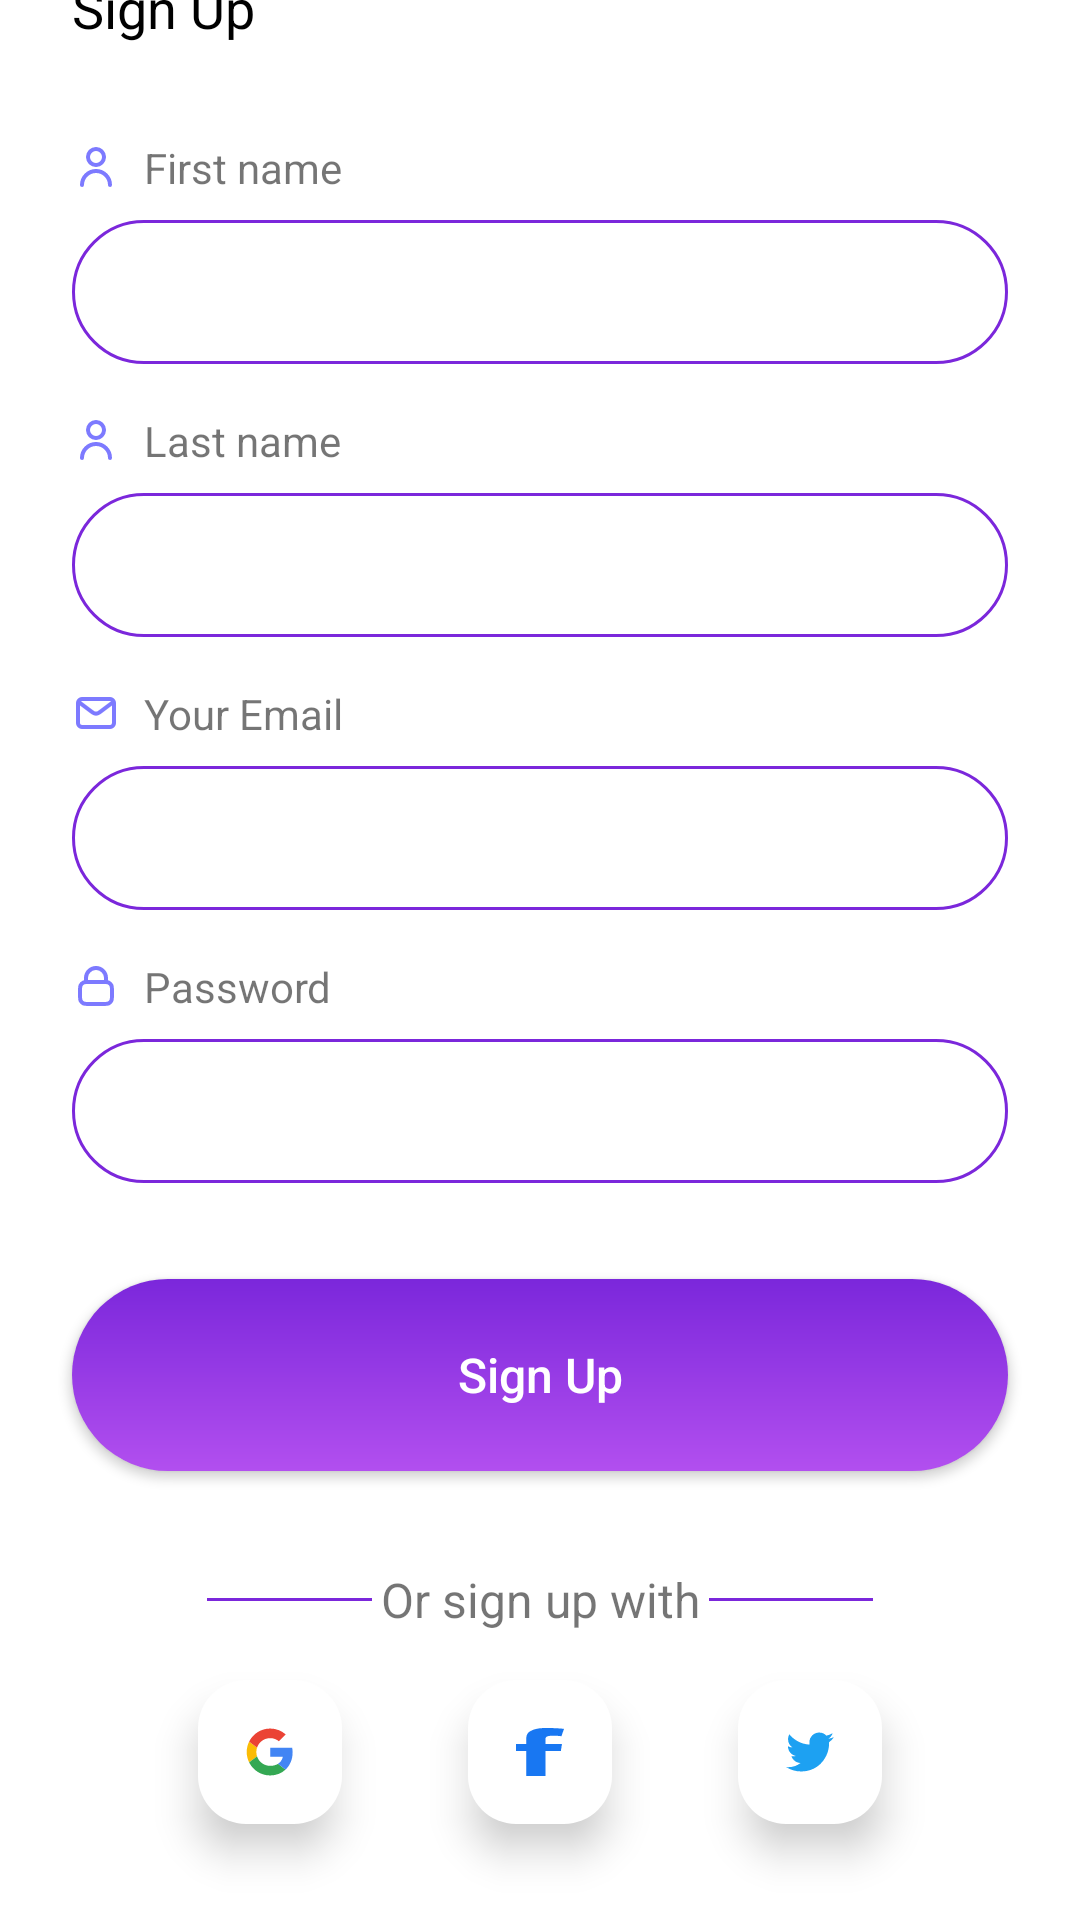

Produce the Android XML layout that renders to this screen, including the resource entries it uses.
<!-- AndroidManifest.xml: application theme Theme.InquiryPro -->
<!-- res/layout/fragment_sign_up.xml -->
<?xml version="1.0" encoding="utf-8"?>
<androidx.constraintlayout.widget.ConstraintLayout xmlns:android="http://schemas.android.com/apk/res/android"
    android:layout_width="match_parent"
    android:layout_height="match_parent"
    xmlns:tools="http://schemas.android.com/tools"
    xmlns:app="http://schemas.android.com/apk/res-auto"
    tools:context=".ui.auth.fragments.SignUpFragment"
    android:background="@color/backGroundColor">



    <androidx.constraintlayout.widget.Guideline
        android:id="@+id/contentStart"
        android:layout_width="@dimen/_0dp"
        android:layout_height="@dimen/_0dp"
        android:orientation="vertical"
        app:layout_constraintGuide_begin="@dimen/_24dp" />

    <androidx.constraintlayout.widget.Guideline
        android:id="@+id/contentEnd"
        android:layout_width="@dimen/_0dp"
        android:layout_height="@dimen/_0dp"
        android:orientation="vertical"
        app:layout_constraintGuide_end="@dimen/_24dp" />





    <TextView
        android:id="@+id/tvTitleSignUp"
        android:layout_width="@dimen/_0dp"
        android:layout_height="wrap_content"
        android:layout_marginBottom="@dimen/_32dp"
        android:text="Sign Up"
        android:textColor="@color/textColor"
        android:textSize="@dimen/_18sp"
        app:layout_constraintVertical_bias="1"
        app:layout_constraintBottom_toTopOf="@id/tvTitleFirstName"
        app:layout_constraintEnd_toEndOf="@id/contentEnd"
        app:layout_constraintStart_toStartOf="@+id/contentStart"
        app:layout_constraintTop_toTopOf="parent" />

    <TextView
        android:id="@+id/tvTitleFirstName"
        android:layout_width="0dp"
        android:layout_height="wrap_content"
        android:layout_marginBottom="@dimen/_8dp"
        android:drawableStart="@drawable/ic_user"
        android:drawablePadding="@dimen/_8dp"
        android:text="First name"
        app:layout_constraintBottom_toTopOf="@id/etFirstName"
        app:layout_constraintStart_toStartOf="@id/etEmail" />

    <EditText
        android:id="@+id/etFirstName"
        android:layout_width="0dp"
        style="@style/EditTextFullName"
        android:textColor="@color/textColor"
        android:layout_marginBottom="@dimen/_16dp"
        app:layout_constraintBottom_toTopOf="@id/tvTitleLastName"
        app:layout_constraintStart_toStartOf="@id/contentStart"
        app:layout_constraintEnd_toEndOf="@id/contentEnd"/>


    <TextView
        android:id="@+id/tvTitleLastName"
        android:layout_width="0dp"
        android:layout_height="wrap_content"
        android:layout_marginBottom="@dimen/_8dp"
        android:drawableStart="@drawable/ic_user"
        android:drawablePadding="@dimen/_8dp"
        android:text="Last name"
        app:layout_constraintBottom_toTopOf="@id/etLastName"
        app:layout_constraintStart_toStartOf="@id/etEmail" />

    <EditText
        android:id="@+id/etLastName"
        android:layout_width="0dp"
        style="@style/EditTextFullName"
        android:textColor="@color/textColor"
        android:layout_marginBottom="@dimen/_16dp"
        app:layout_constraintBottom_toTopOf="@id/tvTitleEmail"
        app:layout_constraintStart_toStartOf="@id/contentStart"
        app:layout_constraintEnd_toEndOf="@id/contentEnd"/>

    <TextView
        android:id="@+id/tvTitleEmail"
        android:layout_width="0dp"
        android:layout_height="wrap_content"
        android:layout_marginBottom="@dimen/_8dp"
        android:drawableStart="@drawable/ic_email"
        android:drawablePadding="@dimen/_8dp"
        android:text="Your Email"
        app:layout_constraintBottom_toTopOf="@id/etEmail"
        app:layout_constraintStart_toStartOf="@id/etEmail" />


    <EditText
        android:id="@+id/etEmail"
        style="@style/EditTextEmailAddress"
        android:layout_width="0dp"
        android:layout_marginBottom="@dimen/_16dp"
        app:layout_constraintBottom_toTopOf="@id/tvTitlePassword"
        app:layout_constraintEnd_toEndOf="@id/contentEnd"
        app:layout_constraintStart_toStartOf="@id/contentStart" />


    <TextView
        android:id="@+id/tvTitlePassword"
        android:layout_width="wrap_content"
        android:layout_height="wrap_content"
        android:layout_marginBottom="@dimen/_8dp"
        android:drawableStart="@drawable/ic_lock"
        android:drawablePadding="@dimen/_8dp"
        android:text="Password"
        app:layout_constraintBottom_toTopOf="@id/etPassword"
        app:layout_constraintStart_toStartOf="@id/etPassword" />


    <EditText
        android:id="@+id/etPassword"
        style="@style/EditTextPasswordStyle"
        android:layout_width="0dp"
        android:layout_marginBottom="@dimen/_32dp"
        app:layout_constraintBottom_toTopOf="@id/btnSignUp"
        app:layout_constraintEnd_toEndOf="@id/contentEnd"
        app:layout_constraintStart_toStartOf="@id/contentStart" />

    <androidx.appcompat.widget.AppCompatButton
        android:id="@+id/btnSignUp"
        android:layout_width="0dp"
        android:layout_height="0dp"
        android:layout_marginBottom="@dimen/_32dp"
        android:background="@drawable/shape_rounded_purple"
        android:text="Sign Up"
        android:textAllCaps="false"
        android:textColor="@color/white"
        android:textSize="@dimen/_16sp"
        app:layout_constraintBottom_toTopOf="@+id/tvOrSignInWith"
        app:layout_constraintEnd_toEndOf="@id/contentEnd"
        app:layout_constraintHeight_percent="0.1"
        app:layout_constraintStart_toStartOf="@id/contentStart" />

    <View
        android:id="@+id/line1"
       style="@style/LineStyle"
        app:layout_constraintBottom_toBottomOf="@id/tvOrSignInWith"
        app:layout_constraintEnd_toStartOf="@+id/tvOrSignInWith"
        app:layout_constraintStart_toStartOf="@id/btnGoogle"
        app:layout_constraintTop_toTopOf="@id/tvOrSignInWith" />

    <View
        android:id="@+id/line2"
        style="@style/LineStyle"
        app:layout_constraintBottom_toBottomOf="@id/tvOrSignInWith"
        app:layout_constraintEnd_toEndOf="@id/btnT"
        app:layout_constraintStart_toEndOf="@id/tvOrSignInWith"
        app:layout_constraintTop_toTopOf="@id/tvOrSignInWith" />


    <TextView
        android:id="@+id/tvOrSignInWith"
        android:layout_width="wrap_content"
        android:layout_height="wrap_content"
        android:layout_marginBottom="@dimen/_16dp"
        android:text="Or sign up with"

        android:textSize="@dimen/_16sp"
        app:layout_constraintBottom_toTopOf="@id/btnFaceBook"
        app:layout_constraintEnd_toEndOf="@id/contentEnd"
        app:layout_constraintStart_toStartOf="@id/contentStart" />


    <ImageButton
        android:id="@+id/btnGoogle"
        style="@style/socialButtonStyle"
        android:layout_width="wrap_content"
        android:layout_height="wrap_content"
        android:layout_marginStart="@dimen/_32dp"
        android:layout_marginBottom="@dimen/_32dp"
        android:src="@drawable/ic_google"
        app:layout_constraintBottom_toBottomOf="parent"
        app:layout_constraintEnd_toStartOf="@id/btnFaceBook"
        app:layout_constraintStart_toStartOf="@id/contentStart" />

    <ImageButton
        android:id="@+id/btnFaceBook"
        style="@style/socialButtonStyle"
        android:layout_width="wrap_content"
        android:layout_height="wrap_content"
        android:layout_marginStart="@dimen/_32dp"
        android:layout_marginBottom="@dimen/_32dp"
        android:src="@drawable/ic_facebook"
        app:layout_constraintBottom_toBottomOf="parent"
        app:layout_constraintEnd_toStartOf="@id/btnT"
        app:layout_constraintStart_toEndOf="@id/btnGoogle" />

    <ImageButton
        android:id="@+id/btnT"
        style="@style/socialButtonStyle"
        android:layout_width="wrap_content"
        android:layout_height="wrap_content"
        android:layout_marginStart="@dimen/_32dp"
        android:layout_marginEnd="@dimen/_32dp"
        android:layout_marginBottom="@dimen/_32dp"
        android:src="@drawable/ic_twitter"
        app:layout_constraintBottom_toBottomOf="parent"
        app:layout_constraintEnd_toStartOf="@+id/contentEnd"
        app:layout_constraintStart_toEndOf="@id/btnFaceBook" />

</androidx.constraintlayout.widget.ConstraintLayout>
<!-- resources referenced by this layout -->
<resources>
  <color name="backGroundColor">#FFFFFFFF</color>
  <color name="textColor">#FF000000</color>
  <color name="white">#FFFFFFFF</color>
  <dimen name="_0dp">0dp</dimen>
  <dimen name="_16dp">16dp</dimen>
  <dimen name="_16sp">16sp</dimen>
  <dimen name="_18sp">18sp</dimen>
  <dimen name="_24dp">24dp</dimen>
  <dimen name="_32dp">32dp</dimen>
  <dimen name="_8dp">8dp</dimen>
  <!-- drawable ic_facebook (drawable) -->
  <vector xmlns:android="http://schemas.android.com/apk/res/android"
      android:width="16dp"
      android:height="16dp"
      android:viewportWidth="123.5"
      android:viewportHeight="256">
      <path
          android:fillColor="#1877F2"
          android:pathData="M76.1,54.8c0,-10.3 9.2,-14 19.5,-14c10.3,0 21.3,3.2 21.3,3.2l6.6,-39.2c0,0 -14,-4.8 -47.4,-4.8c-20.5,0 -32.4,7.8 -41.1,19.3c-8.2,10.9 -8.5,28.4 -8.5,39.7v25.7L0,84.7L0,123h26.5v133h49.6L76.1,123h39.3l2.9,-38.3h-42.2L76.1,54.8z" />
  </vector>
  <!-- drawable shape_rounded_purple (drawable) -->
  <shape xmlns:android="http://schemas.android.com/apk/res/android"
      android:shape="rectangle">
      <corners android:radius="@dimen/_32dp" />
      <gradient
          android:angle="90"
          android:endColor="#7b27db"
          android:startColor="#b24fef"
          android:type="linear" />
  
  
  </shape>
  <style name="EditTextEmailAddress" parent="BaseEditTextStyle">
          <item name="android:inputType">textEmailAddress</item>
      </style>
  <style name="EditTextFullName" parent="BaseEditTextStyle">
          <item name="android:inputType">textPersonName</item>
      </style>
  <style name="EditTextPasswordStyle" parent="BaseEditTextStyle">
          <item name="android:inputType">textPassword</item>
      </style>
  <style name="LineStyle">
          <item name="android:layout_width">@dimen/_0dp</item>
          <item name="android:layout_height">@dimen/_1dp</item>
          <item name="android:background">@color/purple</item>
          <item name="android:layout_marginStart">@dimen/_3dp</item>
          <item name="android:layout_marginEnd">@dimen/_3dp</item>
      </style>
  <style name="socialButtonStyle">
          <item name="android:background">@drawable/shape_rounded_white</item>
          <item name="android:padding">@dimen/_16dp</item>
          <item name="android:elevation" tools:targetApi="lollipop">@dimen/_8dp</item>
      </style>
  <style name="BaseEditTextStyle">
          <item name="android:background">@drawable/shape_stroke_rounded_light_purple</item>
          <item name="android:backdropColor" tools:targetApi="tiramisu">@color/editTextColor</item>
          <item name="android:textColor">@color/black</item>
          <item name="android:layout_height">@dimen/_48dp</item>
          <item name="android:paddingStart">@dimen/_16dp</item>
          <item name="android:maxLength">30</item>
      </style>
  <dimen name="_1dp">1dp</dimen>
  <color name="purple">#7b27db</color>
  <dimen name="_3dp">3dp</dimen>
  <!-- drawable shape_rounded_white (drawable) -->
  <?xml version="1.0" encoding="utf-8"?>
  <shape xmlns:android="http://schemas.android.com/apk/res/android"
      android:shape="rectangle">
      <solid android:color="@color/backGroundColor"/>
      <corners android:radius="@dimen/_16dp"/>
  
  </shape>
  <color name="purple_500">#FF6200EE</color>
  <color name="purple_700">#FF3700B3</color>
  <color name="teal_200">#FF03DAC5</color>
  <color name="teal_700">#FF018786</color>
  <color name="color_dark_blue">#090714</color>
  <!-- drawable shape_stroke_rounded_light_purple (drawable) -->
  <?xml version="1.0" encoding="utf-8"?>
  <shape xmlns:android="http://schemas.android.com/apk/res/android"
      android:shape="rectangle">
     <stroke android:width="@dimen/_1dp"
         android:color="@color/purple"/>
      <corners android:radius="@dimen/_32dp"/>
  
  
  </shape>
  <color name="editTextColor">#FFFFFFFF</color>
  <color name="black">#FF000000</color>
  <dimen name="_48dp">48dp</dimen>
</resources>
